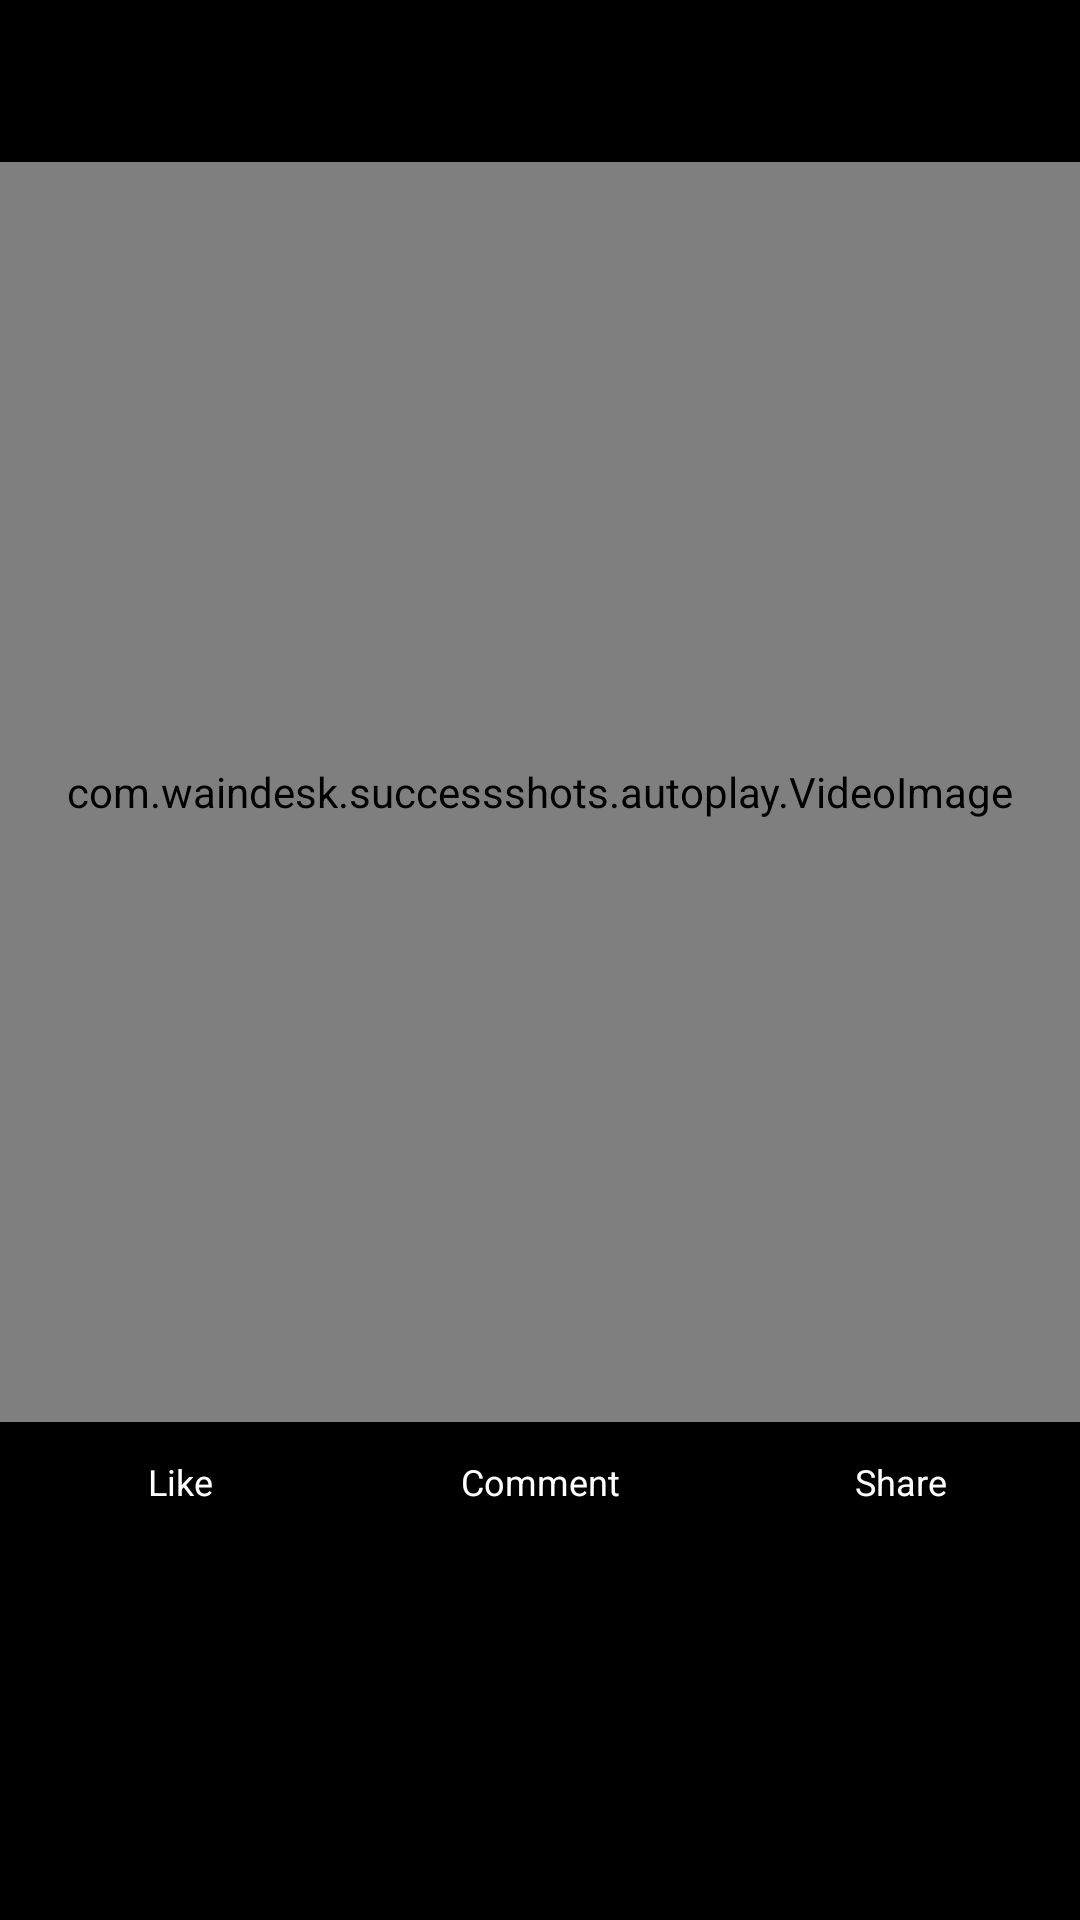

Produce the Android XML layout that renders to this screen, including the resource entries it uses.
<!-- AndroidManifest.xml: application theme Theme.SuccessShots -->
<!-- res/layout/single_card.xml -->
<?xml version="1.0" encoding="utf-8"?>
<androidx.cardview.widget.CardView xmlns:android="http://schemas.android.com/apk/res/android"
    xmlns:app="http://schemas.android.com/apk/res-auto"
    xmlns:tools="http://schemas.android.com/tools"
    android:id="@+id/card_view"
    android:layout_width="match_parent"
    android:layout_height="match_parent"
    android:layout_marginTop="8dp"
    android:layout_marginBottom="8dp"
    android:background="#000000"
    android:gravity="center"
    android:theme="@style/Theme.AppCompat.Light.DarkActionBar"
    app:cardCornerRadius="0dp"
    app:cardElevation="1dp"
    app:cardPreventCornerOverlap="false">

    <LinearLayout
        android:layout_width="match_parent"
        android:layout_height="match_parent"
        android:layout_gravity="center_horizontal"
        android:background="@color/black"
        android:orientation="vertical">

        <FrameLayout
            android:id="@+id/fb_item_top"
            android:layout_width="match_parent"
            android:layout_height="wrap_content"
            android:background="@android:color/transparent"
            android:gravity="center_vertical"
            android:padding="4dp"
            android:visibility="visible">

            <ImageView
                android:id="@+id/fb_user_icon"
                android:layout_width="40dp"
                android:layout_height="40dp"
                android:layout_gravity="center_vertical"
                android:padding="4dp"
                android:scaleType="fitCenter"
                tools:src="@mipmap/ic_launcher" />

            <LinearLayout
                android:layout_width="match_parent"
                android:layout_height="wrap_content"
                android:layout_marginStart="40dp"
                android:orientation="vertical"
                android:padding="4dp">

                <TextView
                    android:id="@+id/fb_user_name"
                    android:layout_width="match_parent"
                    android:layout_height="wrap_content"
                    android:textAppearance="@style/TextAppearance.AppCompat.Small"
                    android:textColor="#FFFFFF"
                    android:textStyle="bold"
                    tools:text="Eneim" />

                <TextView
                    android:id="@+id/tv"
                    android:layout_width="match_parent"
                    android:layout_height="wrap_content"
                    android:textAppearance="@style/TextAppearance.AppCompat.Small"
                    android:textColor="#FFFFFF"
                    tools:text="the simple, the best" />
            </LinearLayout>
        </FrameLayout>

        <RelativeLayout
            android:layout_width="match_parent"
            android:layout_height="wrap_content">

            <com.waindesk.successshots.autoplay.VideoImage
                android:layout_width="match_parent"
                android:layout_height="420dp"
                android:layout_centerInParent="true" />

            <ImageView
                android:id="@+id/img_playback"
                android:layout_width="wrap_content"
                android:layout_height="wrap_content"
                android:layout_centerInParent="true"
                android:layout_gravity="center"
                android:src="@drawable/ic_pause"
                android:visibility="visible" />

            <ImageView
                android:id="@+id/img_vol"
                android:layout_width="wrap_content"
                android:layout_height="wrap_content"
                android:layout_gravity="right|bottom"
                android:layout_margin="8dp"
                android:src="@drawable/ic_unmute"
                android:visibility="gone" />
        </RelativeLayout>

        <LinearLayout
            android:id="@+id/fb_item_bottom"
            android:layout_width="match_parent"
            android:layout_height="wrap_content"
            android:background="@android:color/transparent"
            android:gravity="center_vertical"
            android:minHeight="40dp"
            android:orientation="horizontal">

            <TextView
                android:id="@+id/fb_button_like"
                style="@style/Facebook.Button.Feed"
                android:layout_width="0dp"
                android:layout_height="match_parent"
                android:layout_weight="1"
                android:text="@string/fb_button_like"
                android:textColor="#FFFFFF"/>

            <TextView
                android:id="@+id/fb_button_comment"
                style="@style/Facebook.Button.Feed"
                android:layout_width="0dp"
                android:layout_height="match_parent"
                android:layout_weight="1"
                android:text="@string/fb_button_comment"
                android:textColor="#FFFFFF"/>

            <TextView
                android:id="@+id/fb_button_share"
                style="@style/Facebook.Button.Feed"
                android:layout_width="0dp"
                android:layout_height="match_parent"
                android:layout_weight="1"
                android:text="@string/fb_button_share"
                android:textColor="#FFFFFF"/>
        </LinearLayout>
    </LinearLayout>

    <View
        android:id="@+id/over_lay"
        android:layout_width="match_parent"
        android:layout_height="match_parent"
        android:background="#cc000000"
        android:visibility="gone" />
</androidx.cardview.widget.CardView>
<!-- resources referenced by this layout -->
<resources>
  <string name="fb_button_comment">Comment</string>
  <string name="fb_button_like">Like</string>
  <string name="fb_button_share">Share</string>
  <style name="Facebook.Button.Feed" parent="android:Widget">
          <item name="android:gravity">center</item>
          <item name="android:clickable">true</item>
          <item name="android:background">?attr/selectableItemBackground</item>
          <item name="android:textAppearance">@style/TextAppearance.AppCompat.Caption</item>
      </style>
  <style name="Theme.SuccessShots" parent="Theme.MaterialComponents.DayNight.DarkActionBar">
          
          <item name="colorPrimary">@color/purple_500</item>
          <item name="colorPrimaryVariant">@color/purple_700</item>
          <item name="colorOnPrimary">@color/white</item>
          
          <item name="colorSecondary">@color/teal_200</item>
          <item name="colorSecondaryVariant">@color/teal_700</item>
          <item name="colorOnSecondary">@color/black</item>
          
          <item name="android:statusBarColor">?attr/colorPrimaryVariant</item>
          
      </style>
  <!-- not gathered from this repository: default colours our renderer supplied (Android Studio template values) -->
  <color name="purple_500">#FF6200EE</color>
  <color name="purple_700">#FF3700B3</color>
  <color name="teal_200">#FF03DAC5</color>
  <color name="teal_700">#FF018786</color>
  <color name="black">#FF000000</color>
  <color name="white">#FFFFFFFF</color>
</resources>
